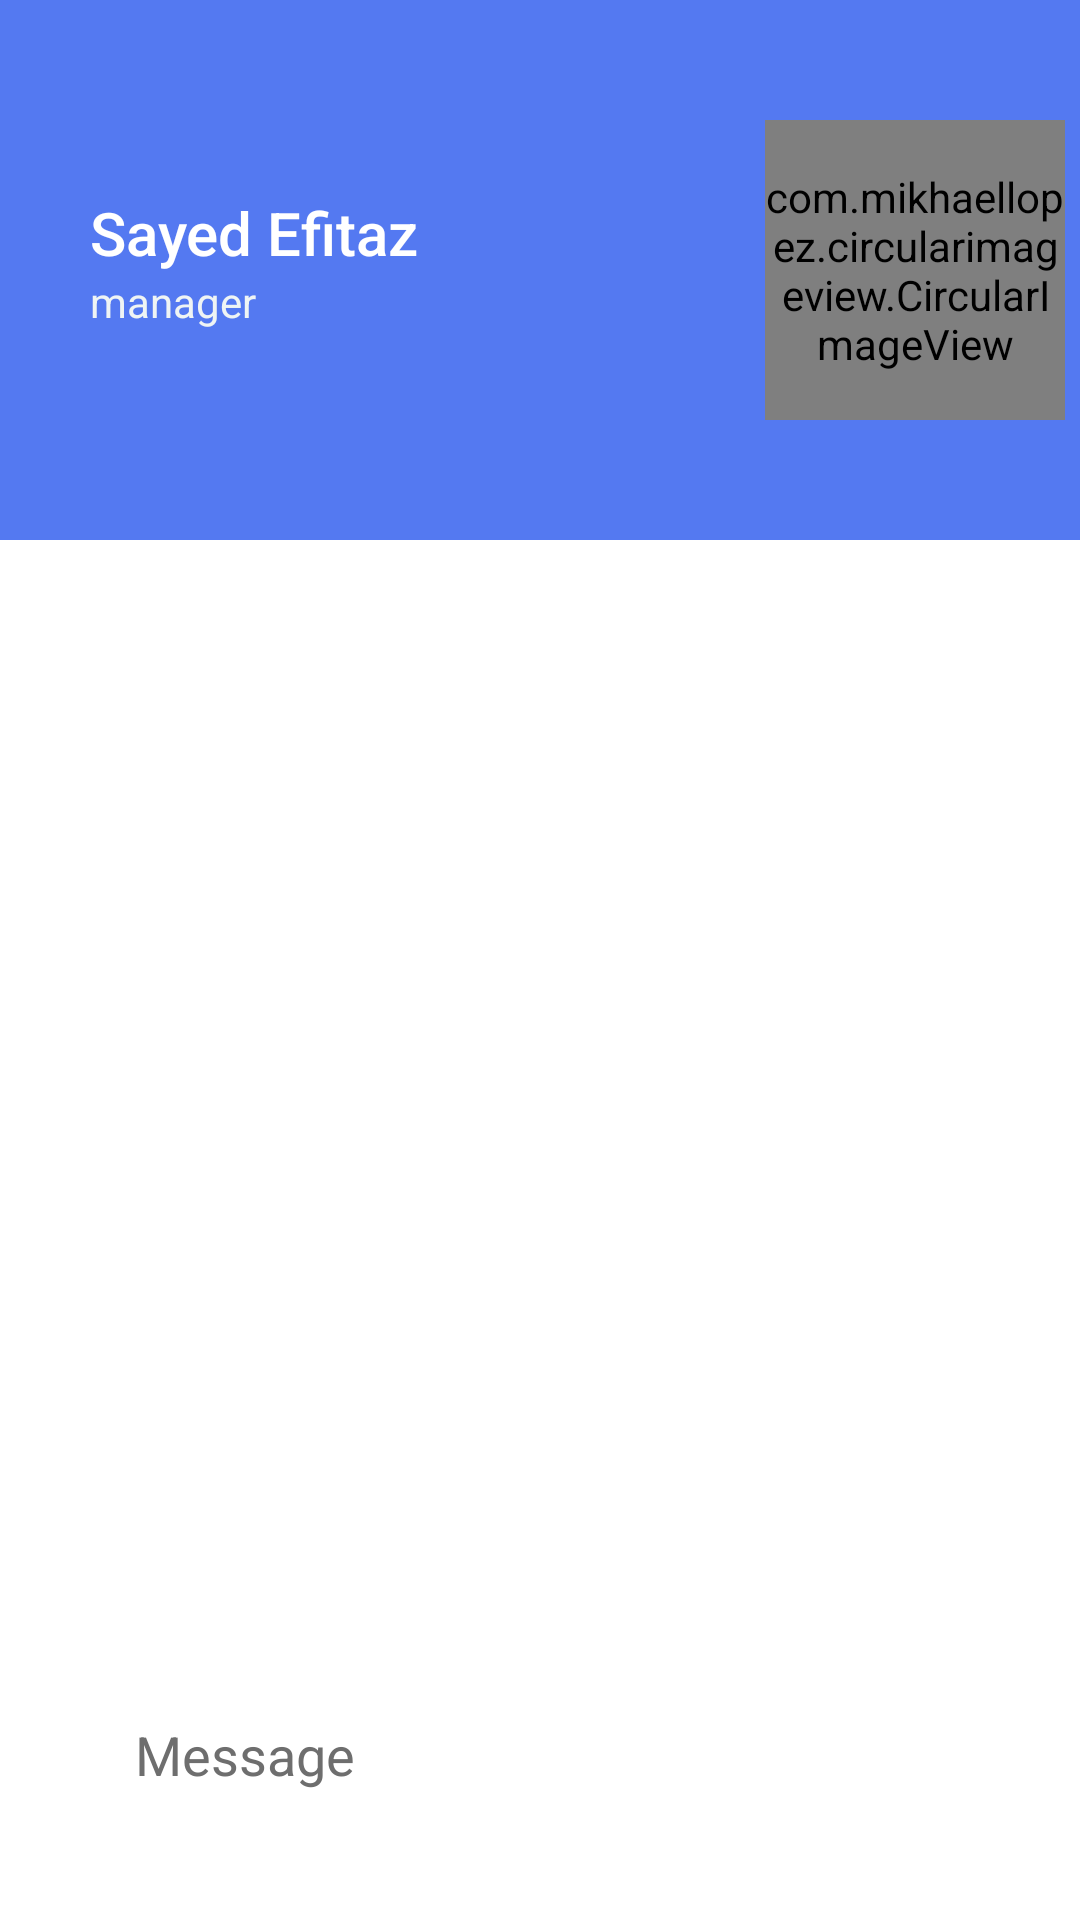

Write the Android layout XML for this screen, with the resource values it uses.
<!-- AndroidManifest.xml: application theme Theme.FinalProject -->
<!-- res/layout/layout_chat.xml -->
<?xml version="1.0" encoding="utf-8"?>
<androidx.constraintlayout.widget.ConstraintLayout xmlns:android="http://schemas.android.com/apk/res/android"
    xmlns:app="http://schemas.android.com/apk/res-auto"
    xmlns:tools="http://schemas.android.com/tools"
    android:id="@+id/chatpage"
    android:layout_width="match_parent"
    android:layout_height="match_parent"
    app:layout_constraintLeft_toLeftOf="parent"
    tools:context=".HomeFragment">


    <androidx.coordinatorlayout.widget.CoordinatorLayout
        android:id="@+id/app_bar_coordinator"
        android:layout_width="match_parent"
        android:layout_height="match_parent"
        app:layout_constraintBottom_toBottomOf="parent"
        app:layout_constraintEnd_toEndOf="parent"
        app:layout_constraintHorizontal_bias="0.0"
        app:layout_constraintStart_toStartOf="parent"
        app:layout_constraintTop_toTopOf="parent">

        <com.google.android.material.appbar.AppBarLayout
            android:id="@+id/app_bar_layout"
            android:layout_width="match_parent"
            android:layout_height="wrap_content">

            <com.google.android.material.appbar.CollapsingToolbarLayout
                android:id="@+id/collapsing_toolbar_layout"
                android:layout_width="match_parent"
                android:layout_height="wrap_content"
                app:contentScrim="@color/collapsedColor"
                app:layout_scrollFlags="scroll|snap|exitUntilCollapsed">

                <androidx.constraintlayout.widget.ConstraintLayout
                    android:layout_width="match_parent"
                    android:layout_height="180dp">

                    <TextView
                        android:id="@+id/toolbarname"
                        android:layout_width="wrap_content"
                        android:layout_height="wrap_content"
                        android:layout_gravity="start"
                        android:layout_marginStart="30dp"
                        android:layout_marginTop="64dp"
                        android:text="Sayed Efitaz"
                        android:textAppearance="@style/TextAppearance.AppCompat.Body2"
                        android:textColor="@color/white"
                        android:textSize="20dp"
                        app:layout_constraintStart_toStartOf="parent"
                        app:layout_constraintTop_toTopOf="parent" />

                    <TextView
                        android:id="@+id/toolbarposition"
                        android:layout_width="wrap_content"
                        android:layout_height="wrap_content"
                        android:layout_marginStart="30dp"
                        android:text="manager"
                        android:textColor="@color/light"
                        app:layout_constraintStart_toStartOf="parent"
                        app:layout_constraintTop_toBottomOf="@id/toolbarname" />

                    <com.mikhaellopez.circularimageview.CircularImageView
                        android:id="@+id/chat_profile_pic"
                        android:layout_width="100dp"
                        android:layout_height="100dp"
                        android:src="@drawable/ic_launcher_background"
                        app:civ_border_color="@color/application_blue"
                        app:civ_border_width="0dp"
                        app:civ_shadow="true"
                        app:civ_shadow_color="@color/application_blue_variant"
                        app:civ_shadow_radius="10dp"
                        app:layout_constraintBottom_toBottomOf="parent"
                        app:layout_constraintEnd_toEndOf="parent"
                        app:layout_constraintTop_toTopOf="parent"
                        android:layout_marginEnd="5dp"/>
                </androidx.constraintlayout.widget.ConstraintLayout>

                <androidx.appcompat.widget.Toolbar
                    android:id="@+id/tb"
                    android:layout_width="match_parent"
                    android:layout_height="?attr/actionBarSize"
                    android:layout_gravity="top">

                    <ImageButton
                        android:id="@+id/back"
                        android:layout_width="wrap_content"
                        android:layout_height="wrap_content"
                        android:layout_gravity="start|top"
                        android:layout_marginTop="15dp"
                        android:backgroundTint="@color/transparent"
                        android:contentDescription="@string/back_button"
                        android:src="@drawable/ic_baseline_arrow_back_ios_new_24"
                        tools:ignore="SpeakableTextPresentCheck" />

                    <TextView
                        android:layout_width="wrap_content"
                        android:layout_height="wrap_content"
                        android:text="Sayed Efitaz\nManager"
                        android:textColor="@color/white"
                        android:visibility="invisible" />

                    <com.mikhaellopez.circularimageview.CircularImageView
                        android:id="@+id/chat_toolbar_profile_pic"
                        android:layout_width="40dp"
                        android:layout_height="40dp"
                        android:layout_gravity="end"
                        android:layout_marginEnd="35dp"
                        android:src="@drawable/ic_launcher_background"
                        android:visibility="invisible"
                        app:civ_border_color="@color/application_blue"
                        app:civ_border_width="2dp"
                        app:civ_shadow="true"
                        app:civ_shadow_color="@color/application_blue_variant"
                        app:civ_shadow_radius="0dp" />

                </androidx.appcompat.widget.Toolbar>

            </com.google.android.material.appbar.CollapsingToolbarLayout>

        </com.google.android.material.appbar.AppBarLayout>
    </androidx.coordinatorlayout.widget.CoordinatorLayout>

    <ScrollView
        android:layout_width="match_parent"
        android:layout_height="wrap_content"
        app:layout_constraintBottom_toTopOf="parent"
        app:layout_constraintEnd_toEndOf="parent"
        app:layout_constraintStart_toStartOf="parent"
        app:layout_constraintTop_toBottomOf="@id/app_bar_coordinator">

        <androidx.recyclerview.widget.RecyclerView
            android:id="@+id/chat"
            android:layout_width="match_parent"
            android:layout_height="wrap_content" />
    </ScrollView>

    <RelativeLayout
        android:layout_width="match_parent"
        android:layout_height="60dp"
        android:layout_marginHorizontal="25dp"
        android:layout_marginBottom="25dp"
        app:layout_constraintBottom_toBottomOf="parent"
        app:layout_constraintEnd_toEndOf="parent"
        app:layout_constraintStart_toStartOf="parent">

        <EditText
            android:id="@+id/message_edit_text"
            android:layout_width="match_parent"
            android:layout_height="match_parent"
            android:background="@drawable/search_border"
            android:backgroundTint="#C7EFF4F4"
            android:hint="@string/message"
            android:importantForAutofill="no"
            android:inputType="textLongMessage"
            android:paddingStart="@dimen/search_start_padding"
            android:paddingEnd="@dimen/search_end_padding"
            android:textAlignment="textStart"
            android:textColorHint="#6E6E6E"
            tools:ignore="TextContrastCheck" />

        <ImageButton
            android:id="@+id/send"
            android:layout_width="wrap_content"
            android:layout_height="wrap_content"
            android:layout_alignParentTop="true"
            android:layout_alignParentEnd="true"
            android:layout_alignParentBottom="true"
            android:layout_marginEnd="10dp"
            android:src="@drawable/ic_baseline_brightness_1_24"
            app:tint="@color/grey"
            android:backgroundTint="@color/transparent"/>
    </RelativeLayout>

</androidx.constraintlayout.widget.ConstraintLayout>
<!-- resources referenced by this layout -->
<resources>
  <color name="application_blue">#5479F1</color>
  <color name="application_blue_variant">#301277</color>
  <color name="collapsedColor">#5479F1</color>
  <color name="grey">#5C5C5C</color>
  <color name="light">#EFF4F4</color>
  <color name="transparent">#00000000</color>
  <color name="white">#FFFFFFFF</color>
  <dimen name="search_end_padding">50dp</dimen>
  <dimen name="search_start_padding">20dp</dimen>
  <string name="back_button">back button</string>
  <string name="message">Message</string>
  <style name="Theme.FinalProject" parent="Theme.MaterialComponents.DayNight.NoActionBar">
          
          <item name="colorPrimary">@color/application_blue</item>
          <item name="colorPrimaryVariant">@color/application_blue_variant</item>
          <item name="colorOnPrimary">@color/white</item>
          
          <item name="colorSecondary">@color/teal_200</item>
          <item name="colorSecondaryVariant">@color/teal_700</item>
          <item name="colorOnSecondary">@color/black</item>
          
          <item name="android:statusBarColor" tools:targetApi="l">?attr/colorPrimaryVariant</item>
          
      </style>
  <color name="teal_200">#FF03DAC5</color>
  <color name="teal_700">#FF018786</color>
  <color name="black">#FF000000</color>
</resources>
